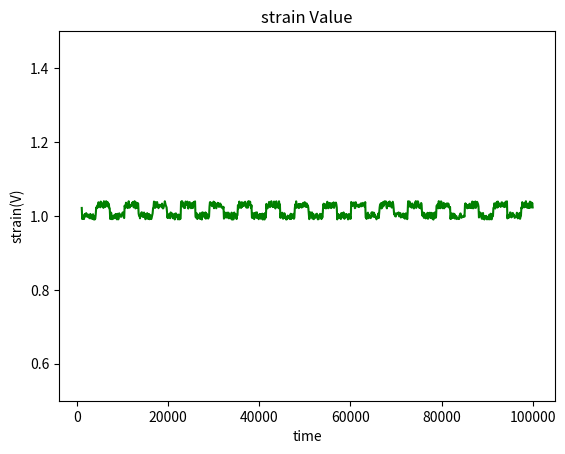

Write Python code to recreate this figure.
import matplotlib.pyplot as plt
import numpy as np
import random
import math
# [redacted]
i=[]
y_ = []
y_1 = []
y_2 = []
y_3 = []
n = 1000
for j in range(n):
    i.append(random.uniform(0.00,0.01))

    if(math.sin(j/10)>0):
        y_.append(random.uniform(0.99, 1.01))
    else:
        y_.append(random.uniform(1.02, 1.04))
    #y_1.append( random.uniform(0.98, 1.03))
    #y_2.append( random.uniform(0.98, 1.03))
    #y_3.append( random.uniform(0.98, 1.03))
x = np.linspace(1000,100000,n)
y = np.array(y_)
y1 = np.array(y_1)
y2 = np.array(y_2)
y3 = np.array(y_3)

plt.figure('strain Value ')
plt.title('strain Value')
plt.plot(x,y,color='green')
plt.ylim(0.5,1.5)
#plt.errorbar(x,y1,fmt="bo:",yerr=i,color='red')
#plt.errorbar(x,y2,fmt="bo:",yerr=i,color='black')
#plt.errorbar(x,y3,fmt="bo:",yerr=i,color='blue')
plt.xlabel("time")
plt.ylabel("strain(V)")
#plt.xlim(0,0.7)
plt.show()